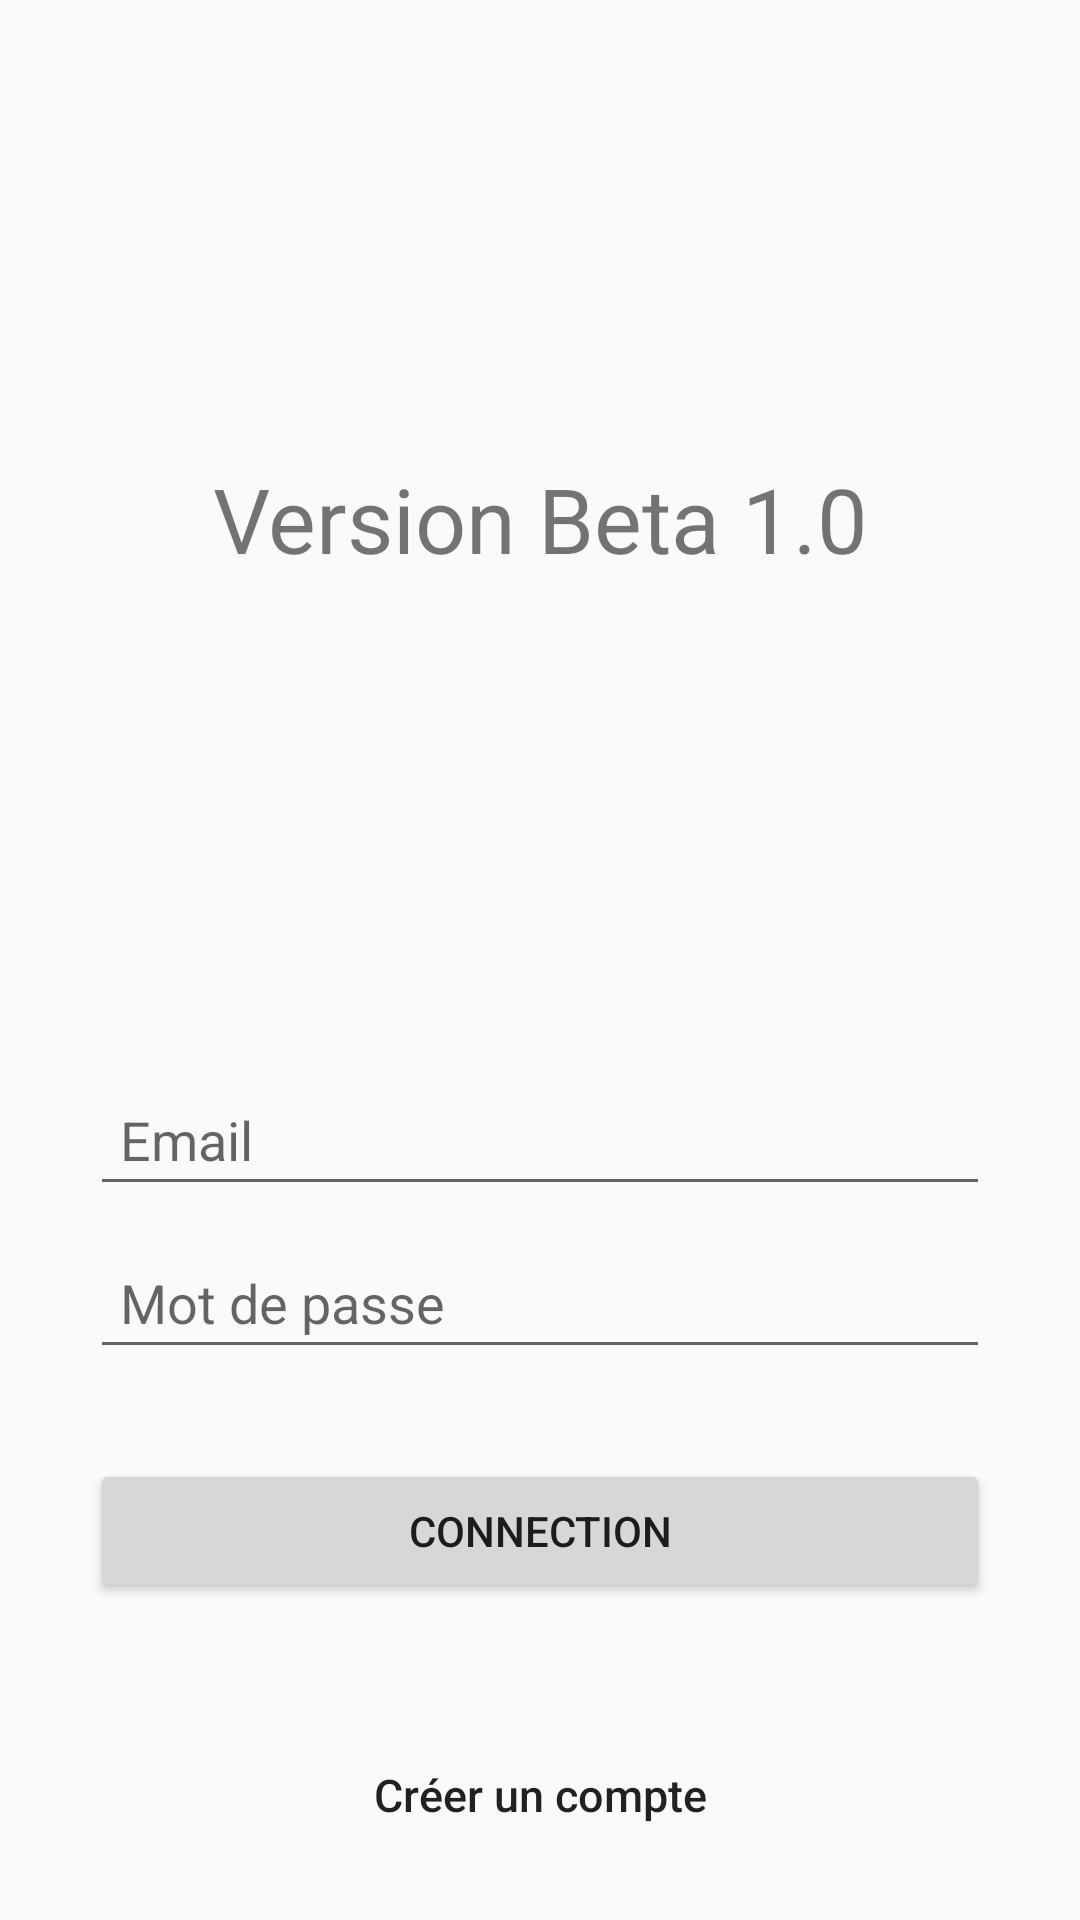

Android layout source for this screen:
<!-- AndroidManifest.xml: application theme AppTheme -->
<!-- res/layout/activity_login.xml -->
<?xml version="1.0" encoding="utf-8"?>
<LinearLayout xmlns:android="http://schemas.android.com/apk/res/android"
    xmlns:app="http://schemas.android.com/apk/res-auto"
    android:layout_width="fill_parent"
    android:layout_height="fill_parent"

    android:gravity="center"
    android:orientation="vertical"
    android:padding="10dp" >

    <LinearLayout
        android:layout_width="match_parent"
        android:layout_height="340dp"
        android:orientation="vertical">

        <ImageView
            android:id="@+id/imageView2"
            android:layout_width="match_parent"
            android:layout_height="135dp"
            app:srcCompat="@mipmap/pop_logo" />

        <TextView
            android:id="@+id/textView14"
            android:layout_width="match_parent"
            android:layout_height="wrap_content"
            android:text="Version Beta 1.0"
            android:textAlignment="center"
            android:textSize="30sp" />

    </LinearLayout>

    <LinearLayout
        android:layout_width="fill_parent"
        android:layout_height="wrap_content"
        android:layout_gravity="center"
        android:orientation="vertical"
        android:paddingLeft="20dp"
        android:paddingRight="20dp" >

        <EditText
            android:id="@+id/email"
            android:layout_width="fill_parent"
            android:layout_height="wrap_content"
            android:layout_marginBottom="10dp"

            android:hint="@string/hint_email"
            android:inputType="textEmailAddress"
            android:padding="10dp"
            android:singleLine="true"/>


        <EditText
            android:id="@+id/password"
            android:layout_width="fill_parent"
            android:layout_height="wrap_content"
            android:layout_marginBottom="10dp"

            android:hint="@string/hint_password"
            android:inputType="textPassword"
            android:padding="10dp"
            android:singleLine="true"/>


        

        <Button
            android:id="@+id/btnLogin"
            android:layout_width="fill_parent"
            android:layout_height="wrap_content"
            android:layout_marginTop="20dip"

            android:text="@string/btn_login"/>


        

        <Button
            android:id="@+id/btnLinkToRegisterScreen"
            android:layout_width="fill_parent"
            android:layout_height="wrap_content"
            android:layout_marginTop="40dip"
            android:background="@null"
            android:text="@string/btn_link_to_register"
            android:textAllCaps="false"

            android:textSize="15dp" />
    </LinearLayout>

</LinearLayout>
<!-- resources referenced by this layout -->
<resources>
  <!-- mipmap pop_logo: png bitmap (drawable-v24, 66913 bytes) -->
  <string name="btn_link_to_register">Créer un compte </string>
  <string name="btn_login">Connection</string>
  <string name="hint_email">Email</string>
  <string name="hint_password">Mot de passe</string>
  <style name="AppTheme" parent="Theme.AppCompat.Light.DarkActionBar">
          
          <item name="colorPrimary">@color/colorPrimary</item>
          <item name="colorPrimaryDark">@color/colorPrimaryDark</item>
          <item name="colorAccent">@color/colorAccent</item>
      </style>
  <color name="colorPrimary">#293f78</color>
  <color name="colorPrimaryDark">#293f78</color>
  <color name="colorAccent">#D81B60</color>
</resources>
